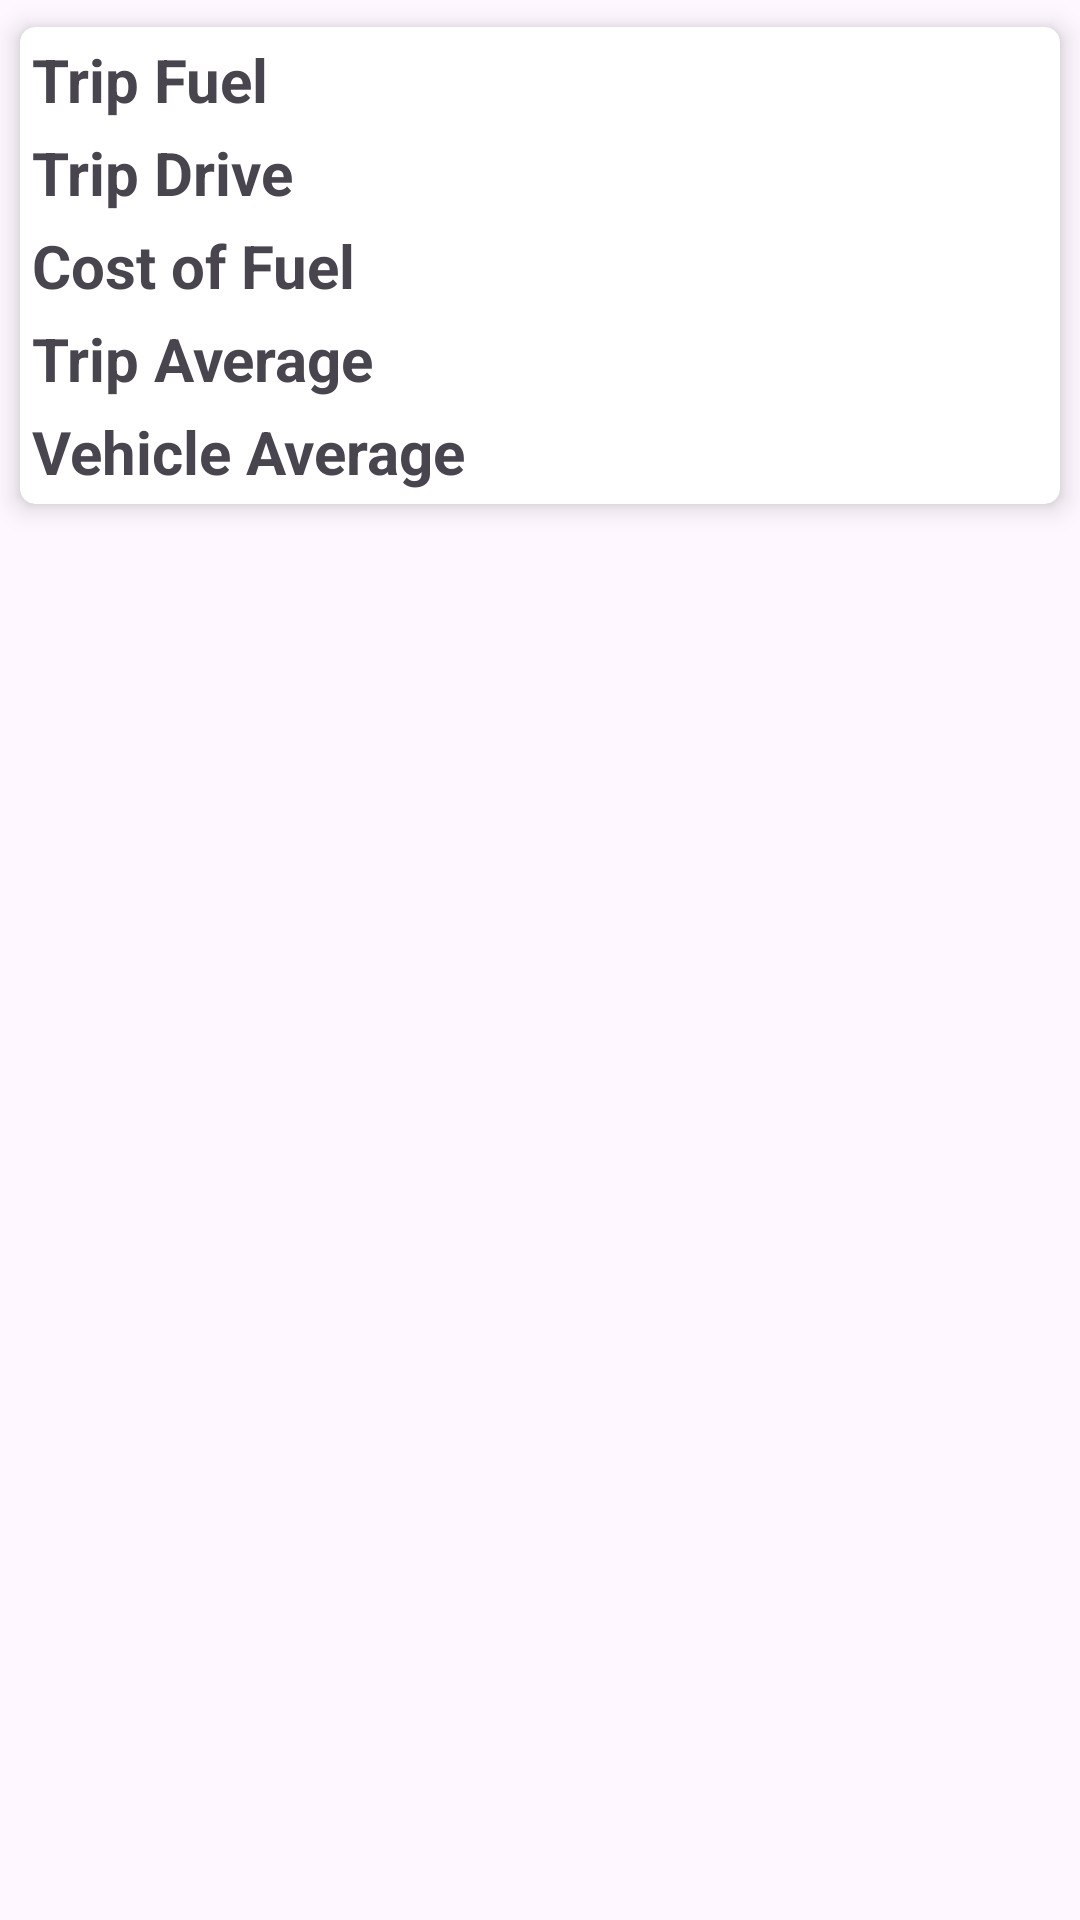

Write the Android layout XML for this screen, with the resource values it uses.
<!-- AndroidManifest.xml: application theme Theme.KotlinFuel_Managment -->
<!-- res/layout/card_template.xml -->
<?xml version="1.0" encoding="utf-8"?>
<androidx.constraintlayout.widget.ConstraintLayout
    xmlns:android="http://schemas.android.com/apk/res/android"
    xmlns:app="http://schemas.android.com/apk/res-auto"
    android:layout_width="match_parent"
    android:layout_height="wrap_content"
    android:id="@+id/template">

    <androidx.cardview.widget.CardView
        android:id="@+id/cardView"
        android:layout_width="match_parent"
        android:layout_height="wrap_content"
        app:cardCornerRadius="5dp"
        app:cardElevation="5dp"
        app:cardUseCompatPadding="true"
        app:layout_constraintEnd_toEndOf="parent"
        app:layout_constraintStart_toStartOf="parent"
        app:layout_constraintTop_toTopOf="parent">

        <LinearLayout
            android:layout_width="match_parent"
            android:layout_height="match_parent"
            android:orientation="vertical"
            android:padding="2dp">


            <TextView
                android:id="@+id/trip_Fuel_TextView"
                android:layout_width="wrap_content"
                android:layout_height="wrap_content"
                android:layout_margin="2dp"
                android:layout_weight="1"
                android:freezesText="true"
                android:text="@string/trip_fuel"
                android:textSize="20sp"
                android:textStyle="bold"/>


            <TextView
                android:id="@+id/trip_Drive_TextView"
                android:layout_width="wrap_content"
                android:layout_height="wrap_content"
                android:layout_margin="2dp"
                android:layout_weight="1"
                android:text="@string/trip_drive"
                android:textSize="20sp"
                android:textStyle="bold"/>

            <TextView
                android:id="@+id/cost_Of_Fuel_TextView"
                android:layout_width="wrap_content"
                android:layout_height="wrap_content"
                android:layout_margin="2dp"
                android:layout_weight="1"
                android:text="@string/cost_of_fuel"
                android:textSize="20sp"
                android:textStyle="bold"/>

            <TextView
                android:id="@+id/trip_Average_TextView"
                android:layout_width="wrap_content"
                android:layout_height="wrap_content"
                android:layout_margin="2dp"
                android:layout_weight="1"
                android:text="@string/trip_average"
                android:textSize="20sp"
                android:textStyle="bold"/>

            <TextView
                android:id="@+id/vehicle_Average_TextView"
                android:layout_width="wrap_content"
                android:layout_height="wrap_content"
                android:layout_margin="2dp"
                android:layout_weight="1"
                android:text="@string/vehicle_average"
                android:textSize="20sp"
                android:textStyle="bold"/>
        </LinearLayout>

    </androidx.cardview.widget.CardView>

</androidx.constraintlayout.widget.ConstraintLayout>
<!-- resources referenced by this layout -->
<resources>
  <string name="cost_of_fuel">Cost of Fuel</string>
  <string name="trip_average">Trip Average</string>
  <string name="trip_drive">Trip Drive</string>
  <string name="trip_fuel">Trip Fuel</string>
  <string name="vehicle_average">Vehicle Average</string>
  <style name="Theme.KotlinFuel_Managment" parent="Base.Theme.KotlinFuel_Managment" />
  <style name="Base.Theme.KotlinFuel_Managment" parent="Theme.Material3.DayNight.NoActionBar">
          
          <item name="colorPrimary">@color/green</item>
          <item name="colorPrimaryVariant">@color/green</item>
          <item name="android:statusBarColor">@color/black</item>
          <item name="android:navigationBarColor">@color/black</item>
      </style>
  <color name="green">#28d22d</color>
  <color name="black">#FF000000</color>
</resources>
